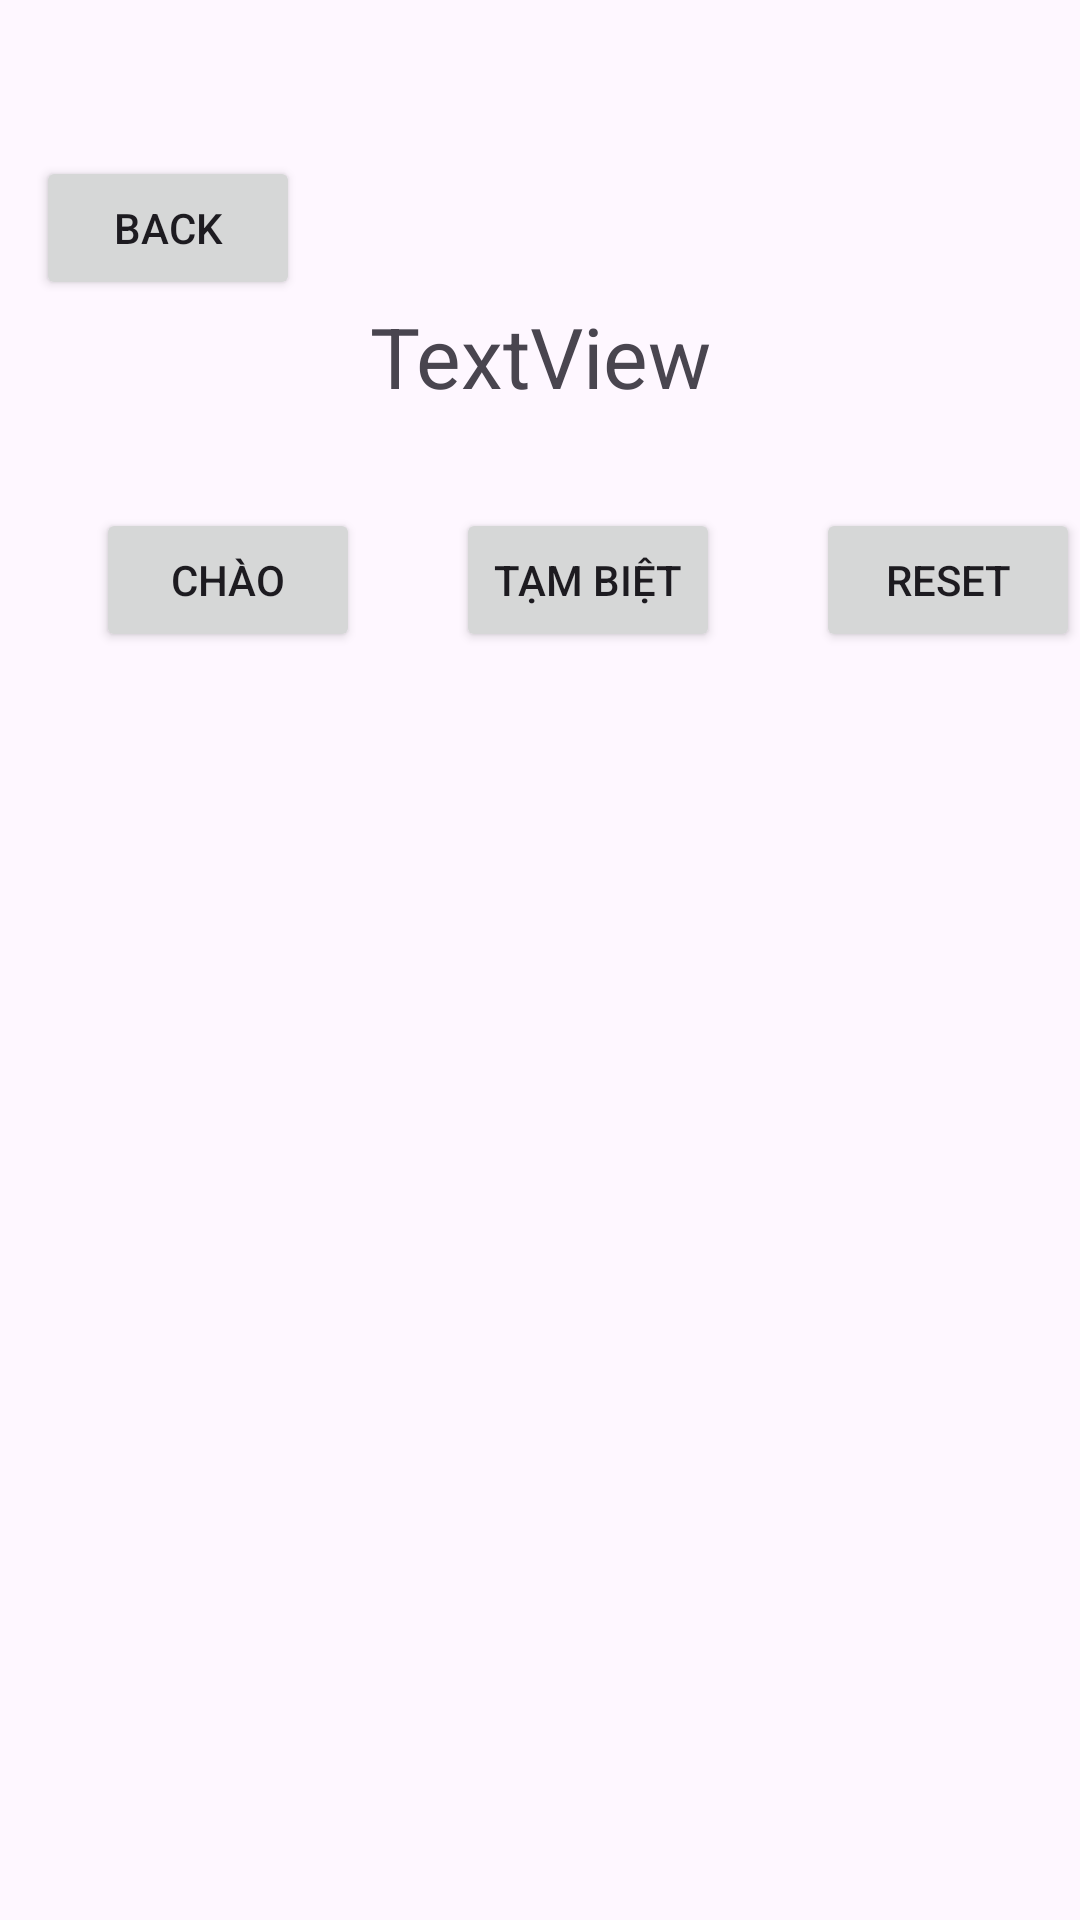

Produce the Android XML layout that renders to this screen, including the resource entries it uses.
<!-- AndroidManifest.xml: application theme Theme.TestWeek1 -->
<!-- res/layout/activity_1.xml -->
<?xml version="1.0" encoding="utf-8"?>
<androidx.constraintlayout.widget.ConstraintLayout xmlns:android="http://schemas.android.com/apk/res/android"
    xmlns:app="http://schemas.android.com/apk/res-auto"
    android:layout_width="match_parent"
    android:layout_height="match_parent">

    <Button
        android:id="@+id/btnBack"
        android:layout_width="wrap_content"
        android:layout_height="wrap_content"
        android:layout_alignParentStart="true"
        android:layout_marginTop="52dp"
        android:text="Back"
        app:layout_constraintEnd_toEndOf="parent"
        app:layout_constraintHorizontal_bias="0.044"
        app:layout_constraintStart_toStartOf="parent"
        app:layout_constraintTop_toTopOf="parent" />

    <TextView
        android:id="@+id/textView"
        android:layout_width="wrap_content"
        android:layout_height="wrap_content"
        android:text="TextView"
        android:textSize="28dp"
        app:layout_constraintTop_toTopOf="parent"
        app:layout_constraintBottom_toTopOf="@+id/button"
        app:layout_constraintStart_toStartOf="parent"
        app:layout_constraintEnd_toEndOf="parent"
        android:layout_marginTop="100dp" />

    <Button
        android:id="@+id/button"
        android:layout_width="wrap_content"
        android:layout_height="wrap_content"
        android:text="Chào"
        app:layout_constraintTop_toBottomOf="@id/textView"
        app:layout_constraintStart_toStartOf="parent"
        android:layout_marginStart="32dp"
        android:layout_marginTop="32dp" />

    <Button
        android:id="@+id/button2"
        android:layout_width="wrap_content"
        android:layout_height="wrap_content"
        android:text="Tạm biệt"
        app:layout_constraintTop_toTopOf="@id/button"
        app:layout_constraintStart_toEndOf="@id/button"
        android:layout_marginStart="32dp" />

    <Button
        android:id="@+id/button3"
        android:layout_width="wrap_content"
        android:layout_height="wrap_content"
        android:text="Reset"
        app:layout_constraintTop_toTopOf="@id/button"
        app:layout_constraintStart_toEndOf="@id/button2"
        android:layout_marginStart="32dp" />

</androidx.constraintlayout.widget.ConstraintLayout>
<!-- resources referenced by this layout -->
<resources>
  <style name="Theme.TestWeek1" parent="Base.Theme.TestWeek1" />
  <style name="Base.Theme.TestWeek1" parent="Theme.Material3.DayNight.NoActionBar">
          
          
      </style>
</resources>
